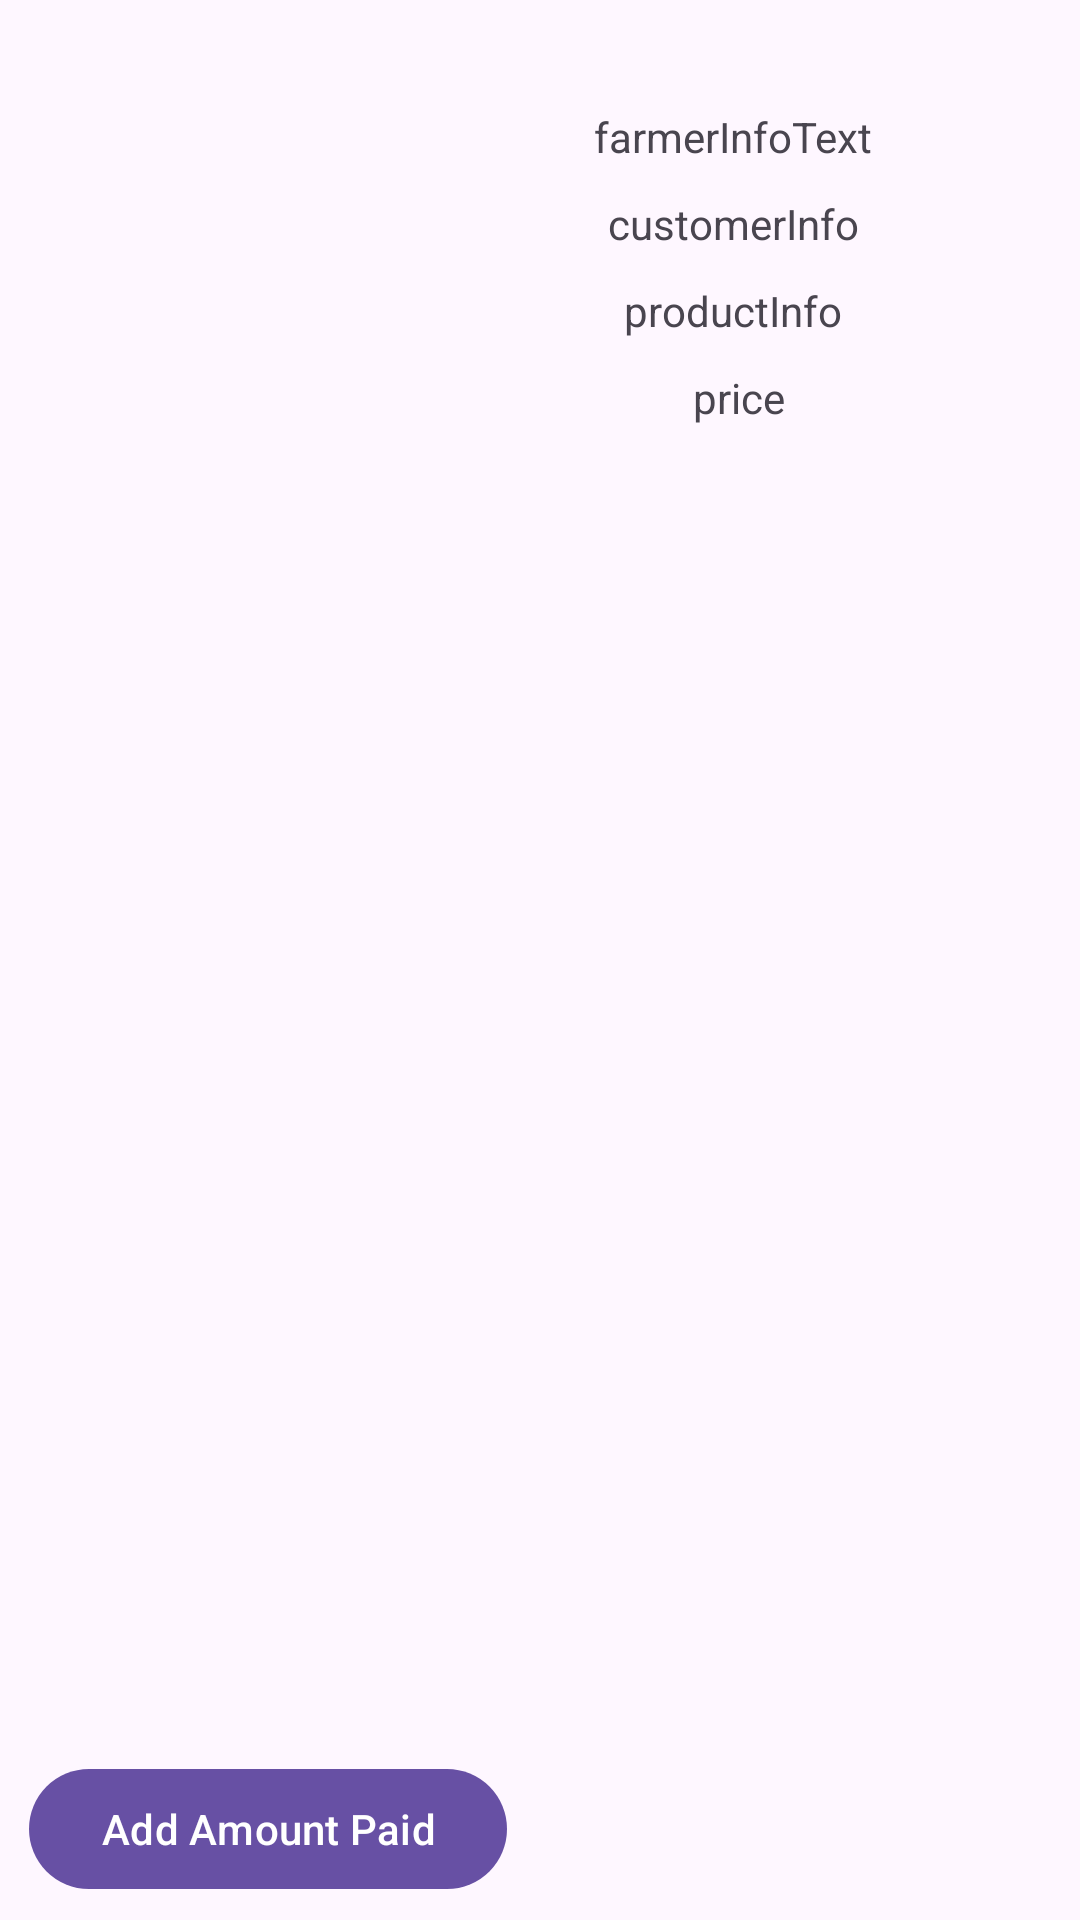

Layout XML and referenced resources for this Android screen:
<!-- AndroidManifest.xml: application theme Theme.FarmerApp -->
<!-- res/layout/fragment_sale_detail.xml -->
<?xml version="1.0" encoding="utf-8"?>
<androidx.constraintlayout.widget.ConstraintLayout xmlns:android="http://schemas.android.com/apk/res/android"
    xmlns:app="http://schemas.android.com/apk/res-auto"
    xmlns:tools="http://schemas.android.com/tools"

    android:layout_width="match_parent"
    android:layout_height="match_parent"
    tools:context=".presentation.sales_detail_fragment.SaleDetailFragment">


    <com.google.android.material.textview.MaterialTextView
        android:id="@+id/farmerInfoText"
        android:layout_width="wrap_content"
        android:layout_height="wrap_content"
        android:layout_marginTop="36dp"
        android:text="farmerInfoText"
        app:layout_constraintEnd_toEndOf="parent"
        app:layout_constraintHorizontal_bias="0.741"
        app:layout_constraintStart_toStartOf="parent"
        app:layout_constraintTop_toTopOf="parent" />

    <com.google.android.material.textview.MaterialTextView
        android:id="@+id/customerInfoText"
        android:layout_width="wrap_content"
        android:layout_height="wrap_content"
        android:layout_marginTop="10dp"
        android:text="customerInfo"
        app:layout_constraintEnd_toEndOf="@+id/farmerInfoText"
        app:layout_constraintStart_toStartOf="@+id/farmerInfoText"
        app:layout_constraintTop_toBottomOf="@+id/farmerInfoText" />

    <com.google.android.material.textview.MaterialTextView
        android:id="@+id/productInfoText"
        android:layout_width="wrap_content"
        android:layout_height="wrap_content"
        android:layout_marginTop="10dp"
        android:text="productInfo"
        app:layout_constraintEnd_toEndOf="@+id/farmerInfoText"
        app:layout_constraintStart_toStartOf="@+id/farmerInfoText"
        app:layout_constraintTop_toBottomOf="@+id/customerInfoText" />


    <com.google.android.material.textview.MaterialTextView
        android:id="@+id/priceText"
        android:layout_width="wrap_content"
        android:layout_height="wrap_content"
        android:layout_marginTop="10dp"
        android:text="price"
        app:layout_constraintEnd_toEndOf="@+id/farmerInfoText"
        app:layout_constraintHorizontal_bias="0.531"
        app:layout_constraintStart_toStartOf="@+id/farmerInfoText"
        app:layout_constraintTop_toBottomOf="@+id/productInfoText" />

    <androidx.constraintlayout.widget.Guideline
        android:id="@+id/guideline3"
        android:layout_width="wrap_content"
        android:layout_height="wrap_content"
        android:orientation="horizontal"
        app:layout_constraintGuide_percent="0.9" />

    <androidx.recyclerview.widget.RecyclerView
        android:id="@+id/amountPaidRv"
        android:layout_width="0dp"
        android:layout_height="0dp"
        app:layout_constraintBottom_toTopOf="@+id/guideline3"
        app:layout_constraintEnd_toEndOf="parent"
        app:layout_constraintStart_toStartOf="parent"
        app:layout_constraintTop_toTopOf="@+id/guideline4" />

    <androidx.constraintlayout.widget.Guideline
        android:id="@+id/guideline4"
        android:layout_width="wrap_content"
        android:layout_height="wrap_content"
        android:orientation="horizontal"
        app:layout_constraintGuide_percent="0.5" />

    <com.google.android.material.button.MaterialButton
        android:id="@+id/addAmountPaid"
        android:layout_width="wrap_content"
        android:layout_height="wrap_content"
        android:text="@string/add_amount_paid"
        app:layout_constraintBottom_toBottomOf="parent"
        app:layout_constraintEnd_toEndOf="parent"
        app:layout_constraintHorizontal_bias="0.049"
        app:layout_constraintStart_toStartOf="parent"
        app:layout_constraintTop_toTopOf="@+id/guideline3"
        app:layout_constraintVertical_bias="0.609" />
</androidx.constraintlayout.widget.ConstraintLayout>
<!-- resources referenced by this layout -->
<resources>
  <string name="add_amount_paid">Add Amount Paid</string>
  <style name="Theme.FarmerApp" parent="Base.Theme.FarmerApp" />
  <style name="Base.Theme.FarmerApp" parent="Theme.Material3.Light">
          
          
      </style>
</resources>
